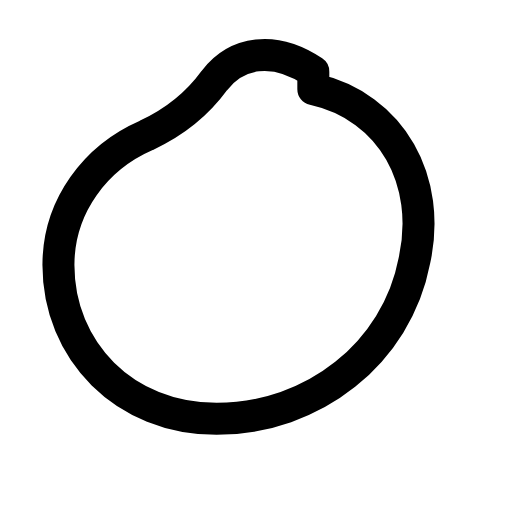
t = 0.00 s
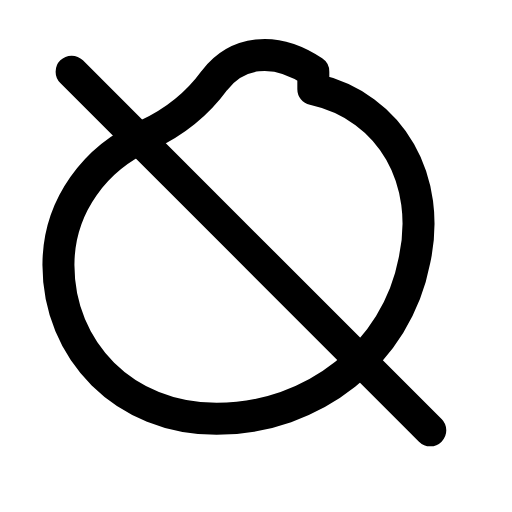
t = 0.30 s
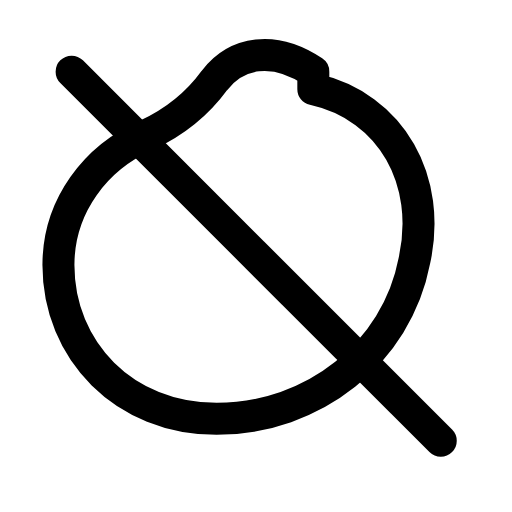
t = 0.52 s
t = 0.78 s: frame unchanged from t = 0.52 s, image omitted
t = 1.05 s: frame unchanged from t = 0.52 s, image omitted
t = 1.34 s: frame unchanged from t = 0.00 s, image omitted

The animated SVG that drew these frames (rendered in a browser with its animation timeline set to each time). Animation: 1 SMIL element (animate=1); one cycle of 1.60 s, repeats indefinitely.

<svg xmlns="http://www.w3.org/2000/svg" width="24" height="24" viewBox="0 0 24 24" fill="none"><g transform="translate(-0.351 -0.349) scale(1.03)"><path stroke="currentColor" stroke-width="1.456" stroke-linecap="round" stroke-linejoin="round" fill="none" d="M14.6 4.4C18.2 5.2 20 8.6 19.2 12.2C18.4 16.4 14.6 19.4 10.2 19.4C6 19.4 3 16.3 3 12.4C3 9.7 4.7 7.5 7 6.5C8.3 5.9 9.3 5.1 10.1 4C11.1 2.7 12.8 2.4 14.6 3.6Z"></path><line stroke="currentColor" stroke-width="1.456" stroke-linecap="round" stroke-linejoin="round" fill="none" x1="3.6" x2="20.4" y1="3.6" y2="20.4" pathLength="1" stroke-dasharray="1"><animate attributeName="stroke-dashoffset" values="1;1;0;0;0;0;1;1;1" keyTimes="0;0.09;0.279;0.45;0.6;0.714;0.84;0.9;1" dur="1.6s" repeatCount="indefinite" calcMode="spline" keySplines="0.16 1 0.3 1;0.16 1 0.3 1;0.16 1 0.3 1;0.16 1 0.3 1;0.16 1 0.3 1;0.16 1 0.3 1;0.16 1 0.3 1;0.16 1 0.3 1"/></line></g></svg>
